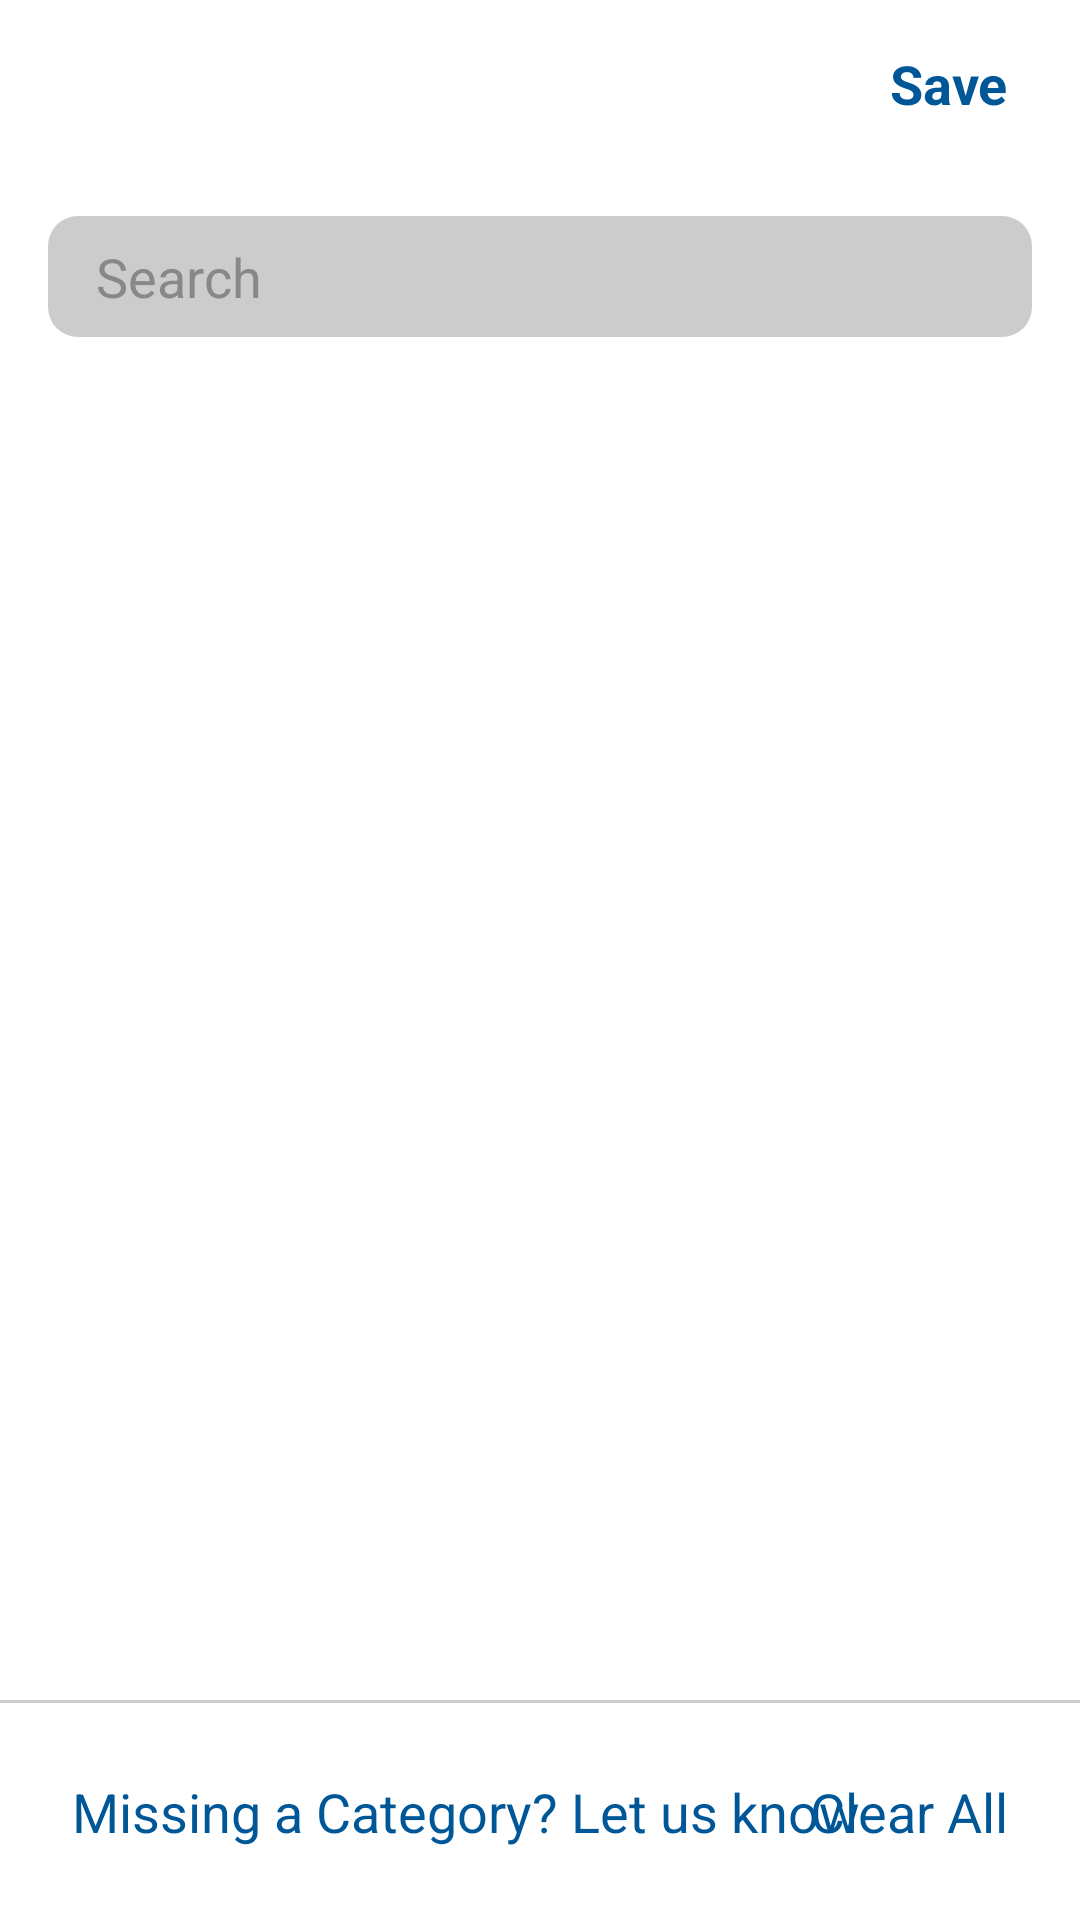

Layout XML and referenced resources for this Android screen:
<!-- AndroidManifest.xml: application theme Theme.DoodleInc.NoActionBar -->
<!-- res/layout/activity_category.xml -->
<?xml version="1.0" encoding="utf-8"?>
<androidx.constraintlayout.widget.ConstraintLayout
    xmlns:android="http://schemas.android.com/apk/res/android"
    xmlns:app="http://schemas.android.com/apk/res-auto"
    xmlns:tools="http://schemas.android.com/tools"
    android:layout_width="match_parent"
    android:layout_height="match_parent"
    tools:context=".activities.CategoryActivity">

    <com.google.android.material.appbar.AppBarLayout
        android:id="@+id/appbar"
        android:layout_height="wrap_content"
        android:layout_width="match_parent"
        android:background="@color/white"
        app:theme="@style/ToolbarColoredBackArrow"
        app:layout_constraintTop_toTopOf="parent"
        app:layout_constraintStart_toStartOf="parent"
        app:layout_constraintEnd_toEndOf="parent">

        <androidx.appcompat.widget.Toolbar
            android:id="@+id/toolbar"
            android:layout_width="match_parent"
            android:layout_height="wrap_content">

            <TextView
                android:layout_width="wrap_content"
                android:layout_height="wrap_content"
                android:layout_marginEnd="24dp"
                android:layout_gravity="end"
                android:text="Save"
                android:textSize="18sp"
                android:textColor="@color/primary"
                android:textStyle="bold" />

        </androidx.appcompat.widget.Toolbar>

    </com.google.android.material.appbar.AppBarLayout>

    <EditText
        android:id="@+id/edit_search"
        android:layout_width="match_parent"
        android:layout_height="wrap_content"
        android:layout_margin="16dp"
        android:paddingTop="8dp"
        android:paddingStart="16dp"
        android:paddingEnd="16dp"
        android:paddingBottom="8dp"
        android:hint="Search"
        android:drawableEnd="@drawable/ic_baseline_search_24"
        android:drawableTint="@color/color_shadow"
        android:textColorHint="@color/color_shadow"
        android:background="@drawable/bg_search"
        app:layout_constraintTop_toBottomOf="@id/appbar"
        app:layout_constraintStart_toStartOf="parent"
        app:layout_constraintEnd_toEndOf="parent" />

    <androidx.recyclerview.widget.RecyclerView
        android:id="@+id/recyclerview"
        android:layout_width="0dp"
        android:layout_height="0dp"
        android:layout_marginTop="8dp"
        android:layout_marginBottom="16dp"
        app:layout_constraintBottom_toTopOf="@id/border_layout"
        app:layout_constraintLeft_toLeftOf="parent"
        app:layout_constraintRight_toRightOf="parent"
        app:layout_constraintTop_toBottomOf="@id/edit_search" />

    <LinearLayout
        android:id="@+id/border_layout"
        android:layout_width="match_parent"
        android:layout_height="1dp"
        android:orientation="vertical"
        android:background="@color/color_light_shadow"
        app:layout_constraintStart_toStartOf="parent"
        app:layout_constraintEnd_toEndOf="parent"
        app:layout_constraintBottom_toTopOf="@id/clear" />

    <TextView
        android:id="@+id/text_let"
        android:layout_width="wrap_content"
        android:layout_height="wrap_content"
        android:text="Missing a Category? Let us know"
        android:padding="24dp"
        android:textColor="@color/primary"
        android:textSize="18sp"
        app:layout_constraintStart_toStartOf="parent"
        app:layout_constraintBottom_toBottomOf="parent" />

    <TextView
        android:id="@+id/clear"
        android:layout_width="wrap_content"
        android:layout_height="wrap_content"
        android:padding="24dp"
        android:text="Clear All"
        android:textColor="@color/primary"
        android:textSize="18sp"
        android:background="?attr/selectableItemBackgroundBorderless"
        android:clickable="true"
        android:focusable="true"
        app:layout_constraintEnd_toEndOf="parent"
        app:layout_constraintBottom_toBottomOf="parent" />

</androidx.constraintlayout.widget.ConstraintLayout>
<!-- resources referenced by this layout -->
<resources>
  <color name="color_light_shadow">#CCCCCC</color>
  <color name="color_shadow">#888888</color>
  <color name="primary">#005797</color>
  <color name="white">#FFFFFFFF</color>
  <!-- drawable bg_search (drawable) -->
  <?xml version="1.0" encoding="utf-8"?>
  <shape xmlns:android="http://schemas.android.com/apk/res/android"
      android:shape="rectangle">
  
      <corners android:radius="10dp" />
  
      <solid android:color="@color/color_light_shadow" />
  
  </shape>
  <style name="ToolbarColoredBackArrow" parent="Theme.DoodleInc">
          <item name="android:textColorPrimary">@color/black</item>
          <item name="android:textColorSecondary">@color/primary</item>
      </style>
  <style name="Theme.DoodleInc.NoActionBar" parent="Theme.MaterialComponents.DayNight.NoActionBar">
          <item name="colorPrimary">@color/primary</item>
          <item name="colorPrimaryVariant">@color/primary_variant</item>
          <item name="colorOnPrimary">@color/white</item>
  
          <item name="colorSecondary">@color/secondary</item>
          <item name="colorSecondaryVariant">@color/secondary_variant</item>
          <item name="colorOnSecondary">@color/white</item>
  
          <item name="android:statusBarColor" tools:targetApi="l">?attr/colorPrimaryVariant</item>
          <item name="android:windowBackground">@color/background</item>
      </style>
  <style name="Theme.DoodleInc" parent="Theme.MaterialComponents.DayNight.DarkActionBar">
          <item name="colorPrimary">@color/primary</item>
          <item name="colorPrimaryVariant">@color/primary_variant</item>
          <item name="colorOnPrimary">@color/white</item>
  
          <item name="colorSecondary">@color/secondary</item>
          <item name="colorSecondaryVariant">@color/secondary_variant</item>
          <item name="colorOnSecondary">@color/black</item>
  
          <item name="android:statusBarColor" tools:targetApi="l">?attr/colorPrimaryVariant</item>
      </style>
  <color name="black">#000000</color>
  <color name="primary_variant">#005797</color>
  <color name="secondary">#3a3a3a</color>
  <color name="secondary_variant">#e1e1e1</color>
  <color name="background">#FFFFFF</color>
</resources>
